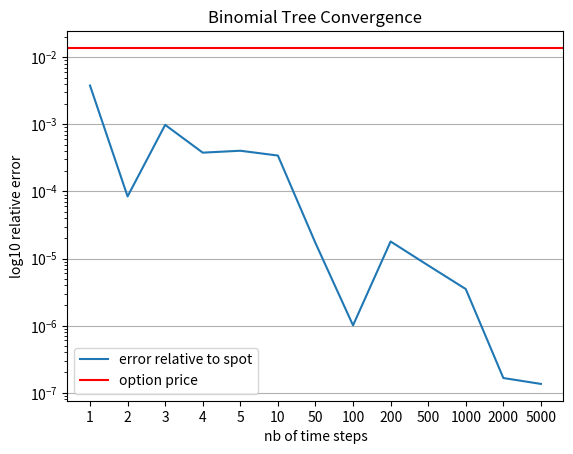

This figure's Python source:
import numpy as np
import matplotlib.pyplot as plt
import scipy.stats as si

# S: spot price, K: strike, T=time to maturity in years, r: risk neutral rate, sigma: volatility
def black_scholes_premium(S, K, T, r, sigma):
    df = np.exp(-r * T) 
    if T<1e-8 or sigma<1e-8:
        call = max(S-K*df, 0.)
        vega = 0
    else:
        sqt = np.sqrt(T)
        d1 = (np.log(S / K) + (r + 0.5 * sigma ** 2) * T) / (sigma * sqt)
        d2 = d1 - sigma * sqt
        call = S * si.norm.cdf(d1, 0.0, 1.0) - K * si.norm.cdf(d2, 0.0, 1.0) * df
        vega = S * si.norm.pdf(d1, 0.0, 1.0) * sqt 
    put  =  call + K*df-S # use call-put parity for the put
    return call, put, vega
    

# More precise version:
# b = (np.exp((r+sigma*sigma)*dt)+np.exp(-r*dt))/2
# up = b + np.sqrt(b*b-1)
def binomial_tree_pricer(r,q,sigma,T,n,S,payoff,american=True,showArrowDebreu=False):
    if showArrowDebreu and n>6:
        print("WARN: you asked to print all tree state price but n is big, turning off printing")
        showArrowDebreu = False
    dt = T/n
    up  = np.exp(sigma*np.sqrt(dt))
    p0 = (up * np.exp((r-q) * dt) - 1) / (up**2 - 1) 
    p1 = 1 - p0
    df = np.exp(-r * dt)
    # initial values at time T
    if showArrowDebreu:
        print("p0=%f u=%f p1=%f d=%f df=%f" % (p0,up,p1,1/up,df))
        print("t","x","arrow-debreu price")
    p = np.zeros(n+1)
    for i in range(n+1): # i from 0 to n incl
        p[i] = payoff(S * up**(2*i - n))
        if showArrowDebreu:
            print(n,i,p[i])
    # move to earlier times
    for j in range(n-1,-1,-1): # j from n-1 to 0 incl
        for i in range(j+1): # i from 0 to j incl
            # discounted expected value of exdiv price
            p[i] = (p0 * p[i+1] + p1 * p[i])*df
            # american payoff
            if american:
                early_exercise = payoff(S * up**(2*i - j))
                p[i] = max(early_exercise,p[i])
            if showArrowDebreu:
                print(j,i,p[i])
    return p[0]

# ---------------------------------------------------------------------------
# display Arrow Debreu Prices
#
r = 0.05
q = 0.02
sigma = 0.15
T = 1/12
n = 2
S = 50
K = S*1.01
print("binomial tree ex-div payoff=S")
binomial_tree_pricer(r,q,sigma,T,n,S,lambda S: S,american=False,showArrowDebreu=True)
print("binomial tree american payoff=S")
binomial_tree_pricer(r,q,sigma,T,n,S,lambda S: S,american=True,showArrowDebreu=True)
print("binomial tree with european put payoff=max(K-S)")
binomial_tree_pricer(r,q,sigma,T,n,S,lambda S: max(K-S,0),american=False,showArrowDebreu=True)
print("binomial tree with american put payoff=max(K-S)")
binomial_tree_pricer(r,q,sigma,T,n,S,lambda S: max(K-S,0),american=True,showArrowDebreu=True)
n = 300

# ---------------------------------------------------------------------------
# numerical precision
#
call,put,_ = black_scholes_premium(S*np.exp(-q*T), K, T, r, sigma)
nbs = [1,2,3,4,5,10,50,100,200,500,1000,2000,5000]
err = {}
for n in nbs:
    err[n] = np.abs((call-binomial_tree_pricer(r,q,sigma,T,n,S,lambda S: max(S-K,0),american=False))/K)
n = 300
plt.plot(err.values(),label="error relative to spot")
plt.axhline(y=call/S,color="red",label="option price")
plt.xlabel("nb of time steps")
plt.ylabel("log10 relative error")
plt.grid(True, axis='y')
plt.yscale('log')
ax = plt.gca()
ax.set(xticks=range(len(nbs)), xticklabels=nbs)
plt.legend()
plt.title("Binomial Tree Convergence")
plt.show()

# ---------------------------------------------------------------------------
# american vs european pricing, black formula
#
print("risk neutral r=%f dividend yield q=%f" % (r,q))
call,put,_ = black_scholes_premium(S*np.exp(-q*T), K, T, r, sigma)
print("black-scholes formula call=%f put=%f" % (call,put))
print("european call binomial=%f"%binomial_tree_pricer(r,q,sigma,T,n,S,lambda S: max(S-K,0),american=False))
print("american call binomial=%f"%binomial_tree_pricer(r,q,sigma,T,n,S,lambda S: max(S-K,0),american=True))
print("european put binomial=%f"%binomial_tree_pricer(r,q,sigma,T,n,S,lambda S: max(K-S,0),american=False))
print("american put binomial=%f"%binomial_tree_pricer(r,q,sigma,T,n,S,lambda S: max(K-S,0),american=True))
# ---------------------------------------------------------------------------
# comparison with 0 div yield
#
q = 0.00
print("risk neutral r=%f dividend yield q=%f" % (r,q))
call,put,_ = black_scholes_premium(S*np.exp(-q*T), K, T, r, sigma)
print("black-scholes formula call=%f put=%f" % (call,put))
print("european call binomial=%f"%binomial_tree_pricer(r,q,sigma,T,n,S,lambda S: max(S-K,0),american=False))
print("american call binomial=%f"%binomial_tree_pricer(r,q,sigma,T,n,S,lambda S: max(S-K,0),american=True))
print("european put binomial=%f"%binomial_tree_pricer(r,q,sigma,T,n,S,lambda S: max(K-S,0),american=False))
print("american put binomial=%f"%binomial_tree_pricer(r,q,sigma,T,n,S,lambda S: max(K-S,0),american=True))
# ---------------------------------------------------------------------------
# comparison with 0 div yield and 0 risk neutral rate
#
r = 0.00
print("risk neutral r=%f dividend yield q=%f" % (r,q))
call,put,_ = black_scholes_premium(S*np.exp(-q*T), K, T, r, sigma)
print("black-scholes formula call=%f put=%f" % (call,put))
print("european call binomial=%f"%binomial_tree_pricer(r,q,sigma,T,n,S,lambda S: max(S-K,0),american=False))
print("american call binomial=%f"%binomial_tree_pricer(r,q,sigma,T,n,S,lambda S: max(S-K,0),american=True))
print("european put binomial=%f"%binomial_tree_pricer(r,q,sigma,T,n,S,lambda S: max(K-S,0),american=False))
print("american put binomial=%f"%binomial_tree_pricer(r,q,sigma,T,n,S,lambda S: max(K-S,0),american=True))
